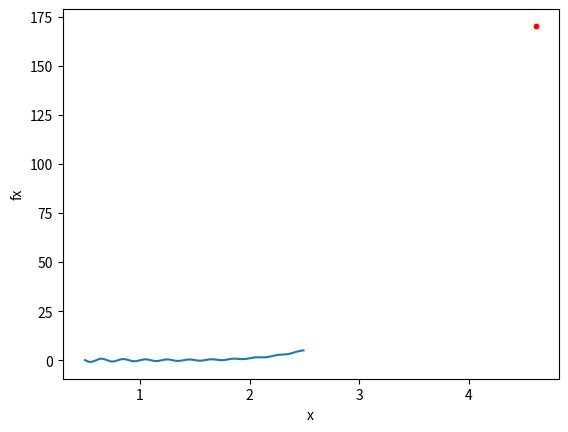

Reproduce this figure in Python.
import random
import math
import numpy
import matplotlib.pyplot as plt

def f(x):
    return math.sin(10*math.pi*x)/(2*x) + (x-1)**4

def temperature(fraction):
    return max( 0.01, min(1, 1-fraction) )

def probability(cost, new_cost, temp):
    if new_cost<cost:
        return 1
    else:
        return numpy.exp(-(new_cost-cost)/temp)

step = 0.0078125
x = random.uniform(0.5, 2.5)
for cycle in range(1000):
    fraction = cycle/1000
    t = temperature(fraction)
    x_next = x+step
    if probability(f(x), f(x_next), t)>random.randint(0, 1):
        x = x_next

x_value = x
y_value = f(x_value)
print("x=" + str(x_value) + "  y=" + str(y_value))
fx = numpy.vectorize(f)
x = numpy.arange(0.5, 2.5, 0.0078125)
plt.plot(x, fx(x))
plt.scatter(x_value, y_value, color= "red", marker= "o", s=10)   
plt.xlabel('x') 
plt.ylabel('fx')
plt.show() 
